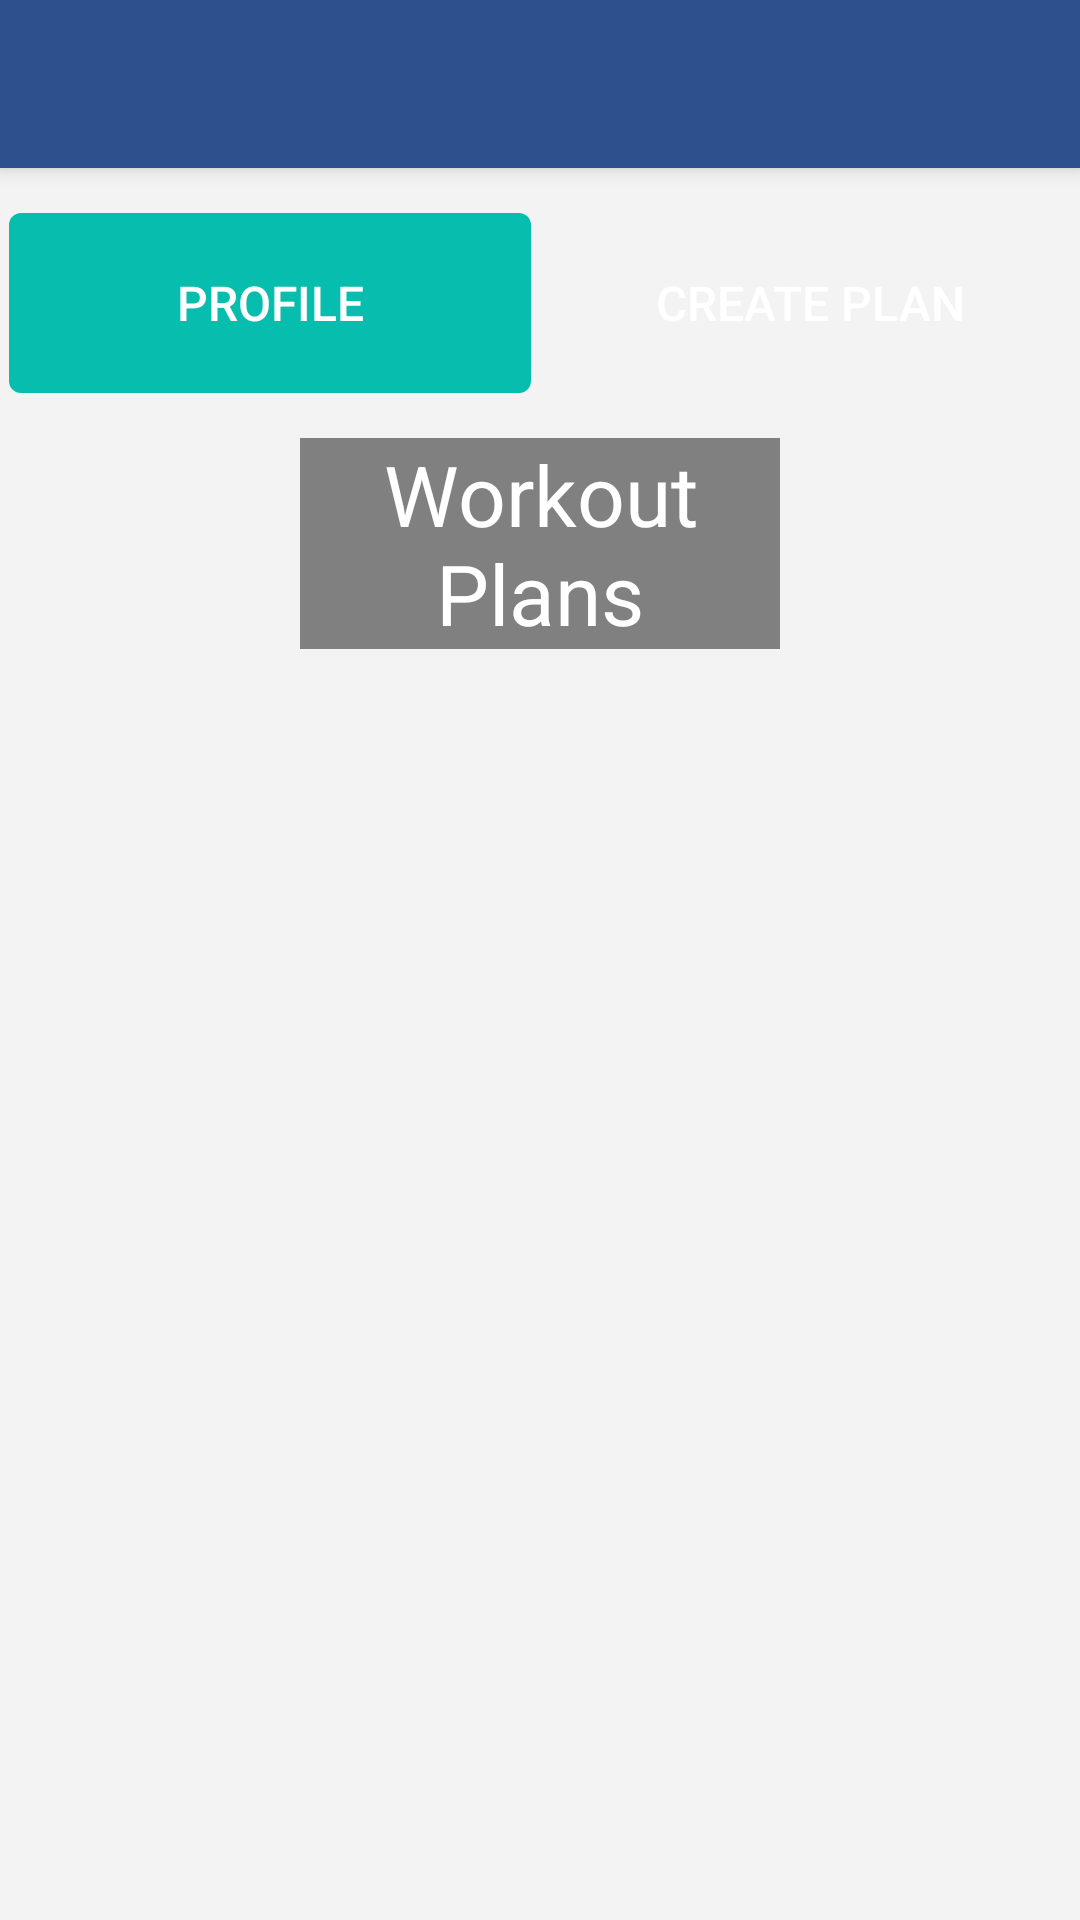

The Android layout XML behind this screen, and the referenced resources:
<!-- AndroidManifest.xml: application theme AppTheme -->
<!-- res/layout/fragment_home.xml -->
<?xml version="1.0" encoding="utf-8"?>
<RelativeLayout xmlns:android="http://schemas.android.com/apk/res/android"
    android:layout_width="match_parent"
    android:layout_height="match_parent"
    xmlns:app="http://schemas.android.com/apk/res-auto"
    android:background="@color/colorMetallic">

    <LinearLayout
        android:layout_width="match_parent"
        android:layout_height="wrap_content"
        android:orientation="vertical"
        android:paddingBottom="50dp"
        android:background="@drawable/home_background">

        <include
            android:id="@+id/toolbar_layout"
            layout="@layout/toolbar_layout" />

        
        <LinearLayout
            android:layout_width="match_parent"
            android:layout_height="wrap_content"
            android:orientation="horizontal"
            android:layout_marginTop="15dp">

            <Button
                android:id="@+id/profile_button"
                android:layout_width="match_parent"
                android:layout_height="60dp"
                android:layout_gravity="center_horizontal"
                android:layout_marginStart="3dp"
                android:layout_marginEnd="3dp"
                android:layout_weight="1"
                android:background="@drawable/roundedcorner_green"
                android:gravity="center"
                android:text="Profile"
                android:textColor="@color/colorWhite"
                android:textSize="16sp" />
            <Button
                android:id="@+id/plan_button"
                android:layout_width="match_parent"
                android:layout_height="60dp"
                android:layout_marginStart="3dp"
                android:layout_marginEnd="3dp"
                android:layout_gravity="center_horizontal"
                android:text="Create Plan"
                android:layout_weight="1"
                android:textSize="16sp"
                android:textColor="@color/colorWhite"
                android:background="@drawable/roundedcorner_orange"/>
        </LinearLayout>

        <LinearLayout
            android:layout_width="match_parent"
            android:layout_height="wrap_content"
            android:orientation="vertical">

            <TextView
                android:layout_marginTop="15dp"
                android:layout_width="match_parent"
                android:layout_height="wrap_content"
                android:text="Workout Plans"
                android:textSize="28dp"
                android:textColor="@color/colorWhite"
                android:gravity="center_horizontal"
                android:background="@color/colorGrey"
                android:layout_marginLeft="100dp"
                android:layout_marginRight="100dp"
                />

        </LinearLayout>

        <RelativeLayout
            android:layout_width="match_parent"
            android:layout_height="match_parent"
            android:layout_marginTop="8dp"
            android:background="@android:color/transparent"
            >

            <GridLayout
                android:id="@+id/plan_grid"
                android:layout_width="match_parent"
                android:layout_height="wrap_content"
                android:alignmentMode="alignMargins"
                android:columnCount="1"
                android:columnOrderPreserved="false"
                android:rowCount="1"
                android:paddingTop="10dp"
                android:background="@android:color/transparent"
                >

                <android.support.v7.widget.RecyclerView
                    android:id="@+id/planList"
                    android:layout_width="match_parent"
                    android:layout_height="match_parent"
                    app:stackFromEnd = "true"
                    app:layoutManager="LinearLayoutManager"
                    />

            </GridLayout>
        </RelativeLayout>

    </LinearLayout>

</RelativeLayout>
<!-- res/layout/toolbar_layout.xml (included above) -->
<?xml version="1.0" encoding="utf-8"?>
<android.support.v7.widget.Toolbar
    xmlns:android="http://schemas.android.com/apk/res/android"
    xmlns:app="http://schemas.android.com/apk/res-auto"
    android:id="@+id/toolbar_test"
    android:layout_width="match_parent"
    android:layout_height="wrap_content"
    app:titleTextColor="@color/colorWhite"
    android:background="@color/colorPrimary"
    android:elevation="4dp"
    android:theme="@style/ThemeOverlay.AppCompat.Dark.ActionBar">
</android.support.v7.widget.Toolbar>
<!-- resources referenced by this layout -->
<resources>
  <color name="colorGrey">#808080</color>
  <color name="colorMetallic">#D3F2F2F2</color>
  <color name="colorPrimary">#2e508c</color>
  <color name="colorWhite">#FFF</color>
  <!-- drawable roundedcorner_green (drawable) -->
  <?xml version="1.0" encoding="utf-8"?>
  <shape xmlns:android="http://schemas.android.com/apk/res/android">
      <solid android:color="#07BDAD" />
      <corners android:radius="4dp" />
  </shape>
  <style name="AppTheme" parent="Theme.AppCompat.Light.NoActionBar">
          
          <item name="colorPrimary">@color/colorPrimary</item>
          <item name="colorPrimaryDark">@color/colorPrimaryDark</item>
          <item name="colorAccent">#e94984</item>
          <item name="windowActionModeOverlay">true</item>
      </style>
  <color name="colorPrimaryDark">#00285e</color>
</resources>
